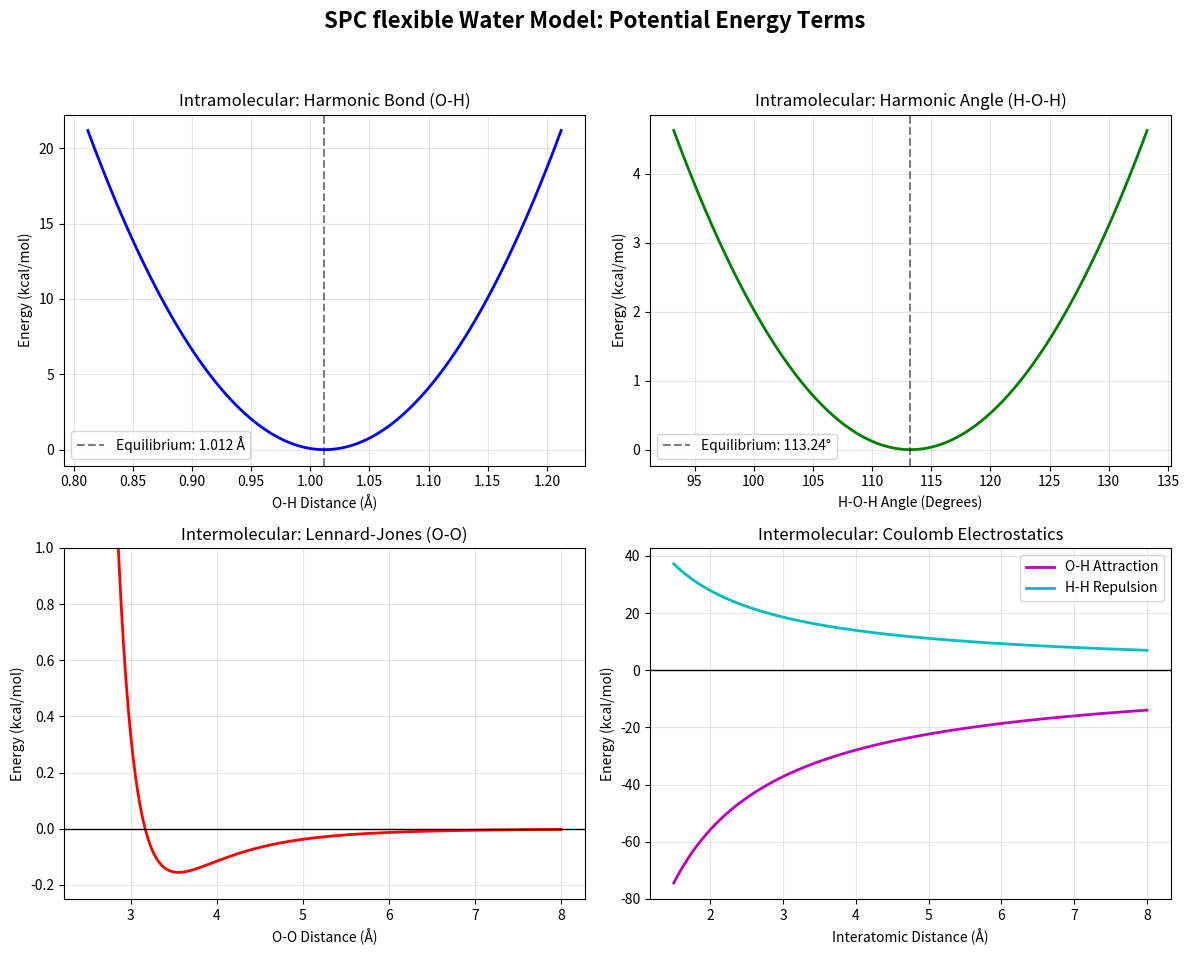

Write Python code to recreate this figure.
import numpy as np
import matplotlib.pyplot as plt

# --- Exact Parameters from force_field.py ---
# 1. Bonds
K_BOND = 1059.162  # kcal/mol/A^2
REQ = 1.012          # A

# 2. Angles
K_ANGLE = 75.9    # kcal/mol/rad^2
THETA_EQ_DEG = 113.24 
THETA_EQ_RAD = np.radians(THETA_EQ_DEG)

# 3. Lennard-Jones (Oxygen-Oxygen)
A_LJ = 630735.0    # kcal/mol * A^12
B_LJ = 626.13       # kcal/mol * A^6

# 4. Coulomb (Electrostatics)
C_COULOMB = 332.06375 # AKMA Coulomb constant
q_O = -0.82           # e
q_H = 0.41            # e

# --- Setup the 2x2 Plot ---
fig, axs = plt.subplots(2, 2, figsize=(12, 10))
fig.suptitle("SPC flexible Water Model: Potential Energy Terms", fontsize=16, fontweight='bold')

# --- 1. Harmonic Bond Potential ---
# Center the plot exactly +/- 0.2 Å around REQ
r_bond = np.linspace(REQ - 0.2, REQ + 0.2, 100)
v_bond = 0.5 * K_BOND * (r_bond - REQ)**2

axs[0, 0].plot(r_bond, v_bond, 'b-', lw=2)
axs[0, 0].set_title("Intramolecular: Harmonic Bond (O-H)")
axs[0, 0].set_xlabel("O-H Distance (Å)")
axs[0, 0].set_ylabel("Energy (kcal/mol)")
axs[0, 0].axvline(REQ, color='k', linestyle='--', alpha=0.5, label=f"Equilibrium: {REQ} Å")
axs[0, 0].legend()
axs[0, 0].grid(True, alpha=0.3)

# --- 2. Harmonic Angle Potential ---
# Center the plot exactly +/- 20 degrees around THETA_EQ_DEG
theta_deg = np.linspace(THETA_EQ_DEG - 20, THETA_EQ_DEG + 20, 100)
theta_rad = np.radians(theta_deg)
v_angle = 0.5 * K_ANGLE * (theta_rad - THETA_EQ_RAD)**2

axs[0, 1].plot(theta_deg, v_angle, 'g-', lw=2)
axs[0, 1].set_title("Intramolecular: Harmonic Angle (H-O-H)")
axs[0, 1].set_xlabel("H-O-H Angle (Degrees)")
axs[0, 1].set_ylabel("Energy (kcal/mol)")
axs[0, 1].axvline(THETA_EQ_DEG, color='k', linestyle='--', alpha=0.5, label=f"Equilibrium: {THETA_EQ_DEG}°")
axs[0, 1].legend()
axs[0, 1].grid(True, alpha=0.3)

# --- 3. Lennard-Jones Potential (Using A/B format) ---
r_lj = np.linspace(2.5, 8.0, 200)
v_lj = (A_LJ / r_lj**12) - (B_LJ / r_lj**6)

axs[1, 0].plot(r_lj, v_lj, 'r-', lw=2)
axs[1, 0].set_title("Intermolecular: Lennard-Jones (O-O)")
axs[1, 0].set_xlabel("O-O Distance (Å)")
axs[1, 0].set_ylabel("Energy (kcal/mol)")
axs[1, 0].axhline(0, color='k', linestyle='-', lw=1)
axs[1, 0].set_ylim(-0.25, 1.0) 
axs[1, 0].grid(True, alpha=0.3)

# --- 4. Coulomb Potential ---
r_c = np.linspace(1.5, 8.0, 200)
v_coulomb_attract = C_COULOMB * (q_O * q_H) / r_c  
v_coulomb_repel = C_COULOMB * (q_H * q_H) / r_c    

axs[1, 1].plot(r_c, v_coulomb_attract, 'm-', lw=2, label="O-H Attraction")
axs[1, 1].plot(r_c, v_coulomb_repel, 'c-', lw=2, label="H-H Repulsion")
axs[1, 1].set_title("Intermolecular: Coulomb Electrostatics")
axs[1, 1].set_xlabel("Interatomic Distance (Å)")
axs[1, 1].set_ylabel("Energy (kcal/mol)")
axs[1, 1].axhline(0, color='k', linestyle='-', lw=1)
axs[1, 1].legend()
axs[1, 1].grid(True, alpha=0.3)

plt.tight_layout(rect=[0, 0.03, 1, 0.95])
plt.savefig("potential_terms_grid_exact.pdf")
print("Saved exact plot to potential_terms_grid_exact.pdf")
plt.show()
